Image classification data set "dataset" (vijay-xd/Fruit-Ripeness-Detection on GitHub). Class labels (4): overripe, ripe, rotten, unripe.

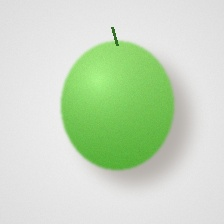
Label: unripe

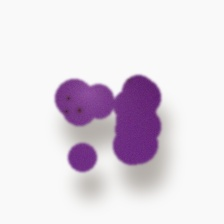
Label: ripe

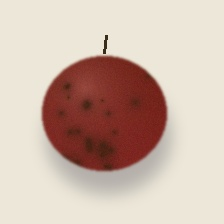
Label: overripe

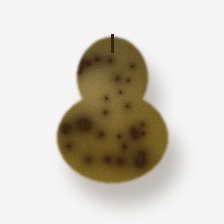
Label: overripe

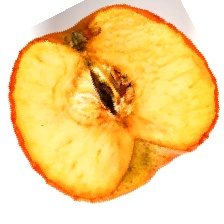
Label: rotten

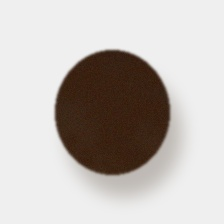
Label: rotten
